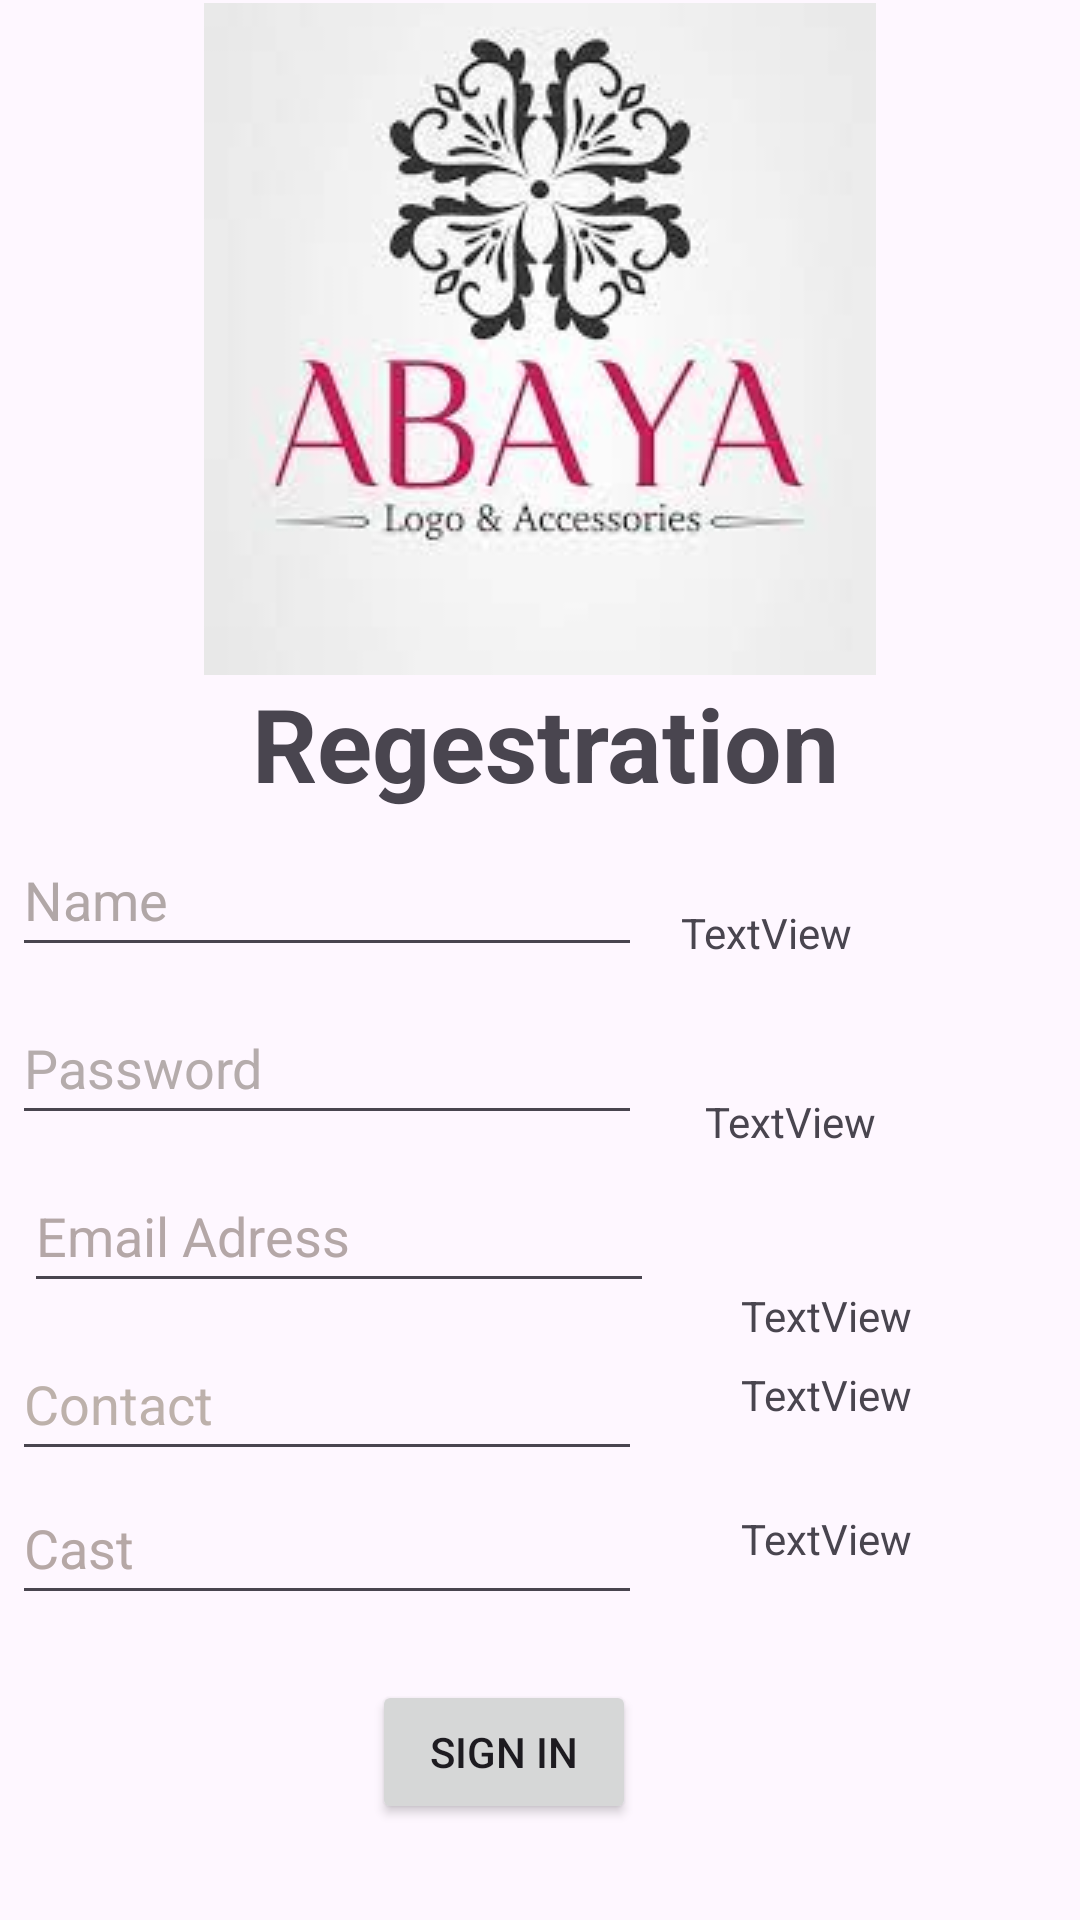

Reconstruct the res/layout file that produces this screen, plus the resources it refers to.
<!-- AndroidManifest.xml: application theme Theme.Abayadesign -->
<!-- res/layout/activity_regestration.xml -->
<?xml version="1.0" encoding="utf-8"?>
<androidx.constraintlayout.widget.ConstraintLayout xmlns:android="http://schemas.android.com/apk/res/android"
    xmlns:app="http://schemas.android.com/apk/res-auto"
    xmlns:tools="http://schemas.android.com/tools"
    android:layout_width="match_parent"
    android:layout_height="match_parent"
    android:background="@drawable/print"
    tools:context=".regestration">


    <ImageView
        android:id="@+id/imageView6"
        android:layout_width="wrap_content"
        android:layout_height="wrap_content"
        android:layout_marginStart="68dp"
        android:layout_marginTop="1dp"
        app:layout_constraintStart_toStartOf="parent"
        app:layout_constraintTop_toTopOf="parent"
        app:srcCompat="@drawable/logo" />

    <TextView
        android:id="@+id/textView"
        android:layout_width="wrap_content"
        android:layout_height="wrap_content"
        android:layout_marginTop="31dp"
        android:layout_marginEnd="8dp"
        android:text="TextView"
        app:layout_constraintEnd_toEndOf="@+id/textView2"
        app:layout_constraintTop_toBottomOf="@+id/txt_regestration" />

    <TextView
        android:id="@+id/textView2"
        android:layout_width="wrap_content"
        android:layout_height="wrap_content"
        android:layout_marginTop="44dp"
        android:layout_marginEnd="68dp"
        android:text="TextView"
        app:layout_constraintEnd_toEndOf="parent"
        app:layout_constraintTop_toBottomOf="@+id/textView" />

    <TextView
        android:id="@+id/textView3"
        android:layout_width="wrap_content"
        android:layout_height="wrap_content"
        android:layout_marginTop="72dp"
        android:text="TextView"
        app:layout_constraintEnd_toEndOf="@+id/textView4"
        app:layout_constraintHorizontal_bias="0.0"
        app:layout_constraintStart_toStartOf="@+id/textView4"
        app:layout_constraintTop_toBottomOf="@+id/textView2" />

    <TextView
        android:id="@+id/textView4"
        android:layout_width="wrap_content"
        android:layout_height="wrap_content"
        android:layout_marginEnd="56dp"
        android:layout_marginBottom="192dp"
        android:text="TextView"
        app:layout_constraintBottom_toBottomOf="parent"
        app:layout_constraintEnd_toEndOf="parent" />

    <TextView
        android:id="@+id/txt_regestration"
        android:layout_width="wrap_content"
        android:layout_height="wrap_content"
        android:layout_marginEnd="12dp"
        android:text="Regestration"
        android:textSize="34sp"
        android:textStyle="bold"
        app:layout_constraintEnd_toEndOf="@+id/imageView6"
        app:layout_constraintTop_toBottomOf="@+id/imageView6" />

    <EditText
        android:id="@+id/txt_name"
        android:layout_width="wrap_content"
        android:layout_height="wrap_content"
        android:layout_marginStart="4dp"
        android:layout_marginTop="4dp"
        android:ems="10"
        android:inputType="text"
        android:minHeight="48dp"
        android:text="@string/name"
        android:textColor="#B1A7A7"
        app:layout_constraintStart_toStartOf="parent"
        app:layout_constraintTop_toBottomOf="@+id/txt_regestration" />

    <EditText
        android:id="@+id/editTextText2"
        android:layout_width="wrap_content"
        android:layout_height="wrap_content"
        android:layout_marginStart="4dp"
        android:layout_marginTop="8dp"
        android:ems="10"
        android:inputType="text"
        android:minHeight="48dp"
        android:text="Password"
        android:textColor="#B5ACAC"
        app:layout_constraintStart_toStartOf="parent"
        app:layout_constraintTop_toBottomOf="@+id/txt_name" />

    <EditText
        android:id="@+id/txt_email"
        android:layout_width="wrap_content"
        android:layout_height="wrap_content"
        android:layout_marginStart="8dp"
        android:layout_marginTop="8dp"
        android:ems="10"
        android:inputType="text"
        android:minHeight="48dp"
        android:text="Email Adress"
        android:textColor="#B4A7A7"
        app:layout_constraintStart_toStartOf="parent"
        app:layout_constraintTop_toBottomOf="@+id/editTextText2" />

    <EditText
        android:id="@+id/txt_contact"
        android:layout_width="wrap_content"
        android:layout_height="wrap_content"
        android:layout_marginStart="4dp"
        android:layout_marginTop="8dp"
        android:ems="10"
        android:inputType="text"
        android:minHeight="48dp"
        android:text="Contact"
        android:textColor="#BDB1AB"
        app:layout_constraintStart_toStartOf="parent"
        app:layout_constraintTop_toBottomOf="@+id/txt_email" />

    <EditText
        android:id="@+id/txt_cast"
        android:layout_width="wrap_content"
        android:layout_height="wrap_content"
        android:ems="10"
        android:inputType="text"
        android:minHeight="48dp"
        android:text="Cast"
        android:textColor="#B6A8A6"
        app:layout_constraintStart_toStartOf="@+id/txt_contact"
        app:layout_constraintTop_toBottomOf="@+id/txt_contact"
        tools:ignore="MissingConstraints" />

    <TextView
        android:id="@+id/textView7"
        android:layout_width="wrap_content"
        android:layout_height="wrap_content"
        android:layout_marginTop="29dp"
        android:text="TextView"
        app:layout_constraintStart_toStartOf="@+id/textView3"
        app:layout_constraintTop_toBottomOf="@+id/textView3"
        tools:ignore="MissingConstraints" />

    <Button
        android:id="@+id/btn_sign_in"
        android:layout_width="wrap_content"
        android:layout_height="wrap_content"
        android:layout_marginStart="124dp"
        android:layout_marginBottom="32dp"
        android:text="Sign In"
        app:layout_constraintBottom_toBottomOf="parent"
        app:layout_constraintStart_toStartOf="parent" />

</androidx.constraintlayout.widget.ConstraintLayout>
<!-- resources referenced by this layout -->
<resources>
  <!-- drawable logo: jpg bitmap (drawable, 7647 bytes) -->
  <string name="name">Name</string>
  <style name="Theme.Abayadesign" parent="Base.Theme.Abayadesign" />
  <style name="Base.Theme.Abayadesign" parent="Theme.Material3.DayNight.NoActionBar">
          
          
      </style>
</resources>
